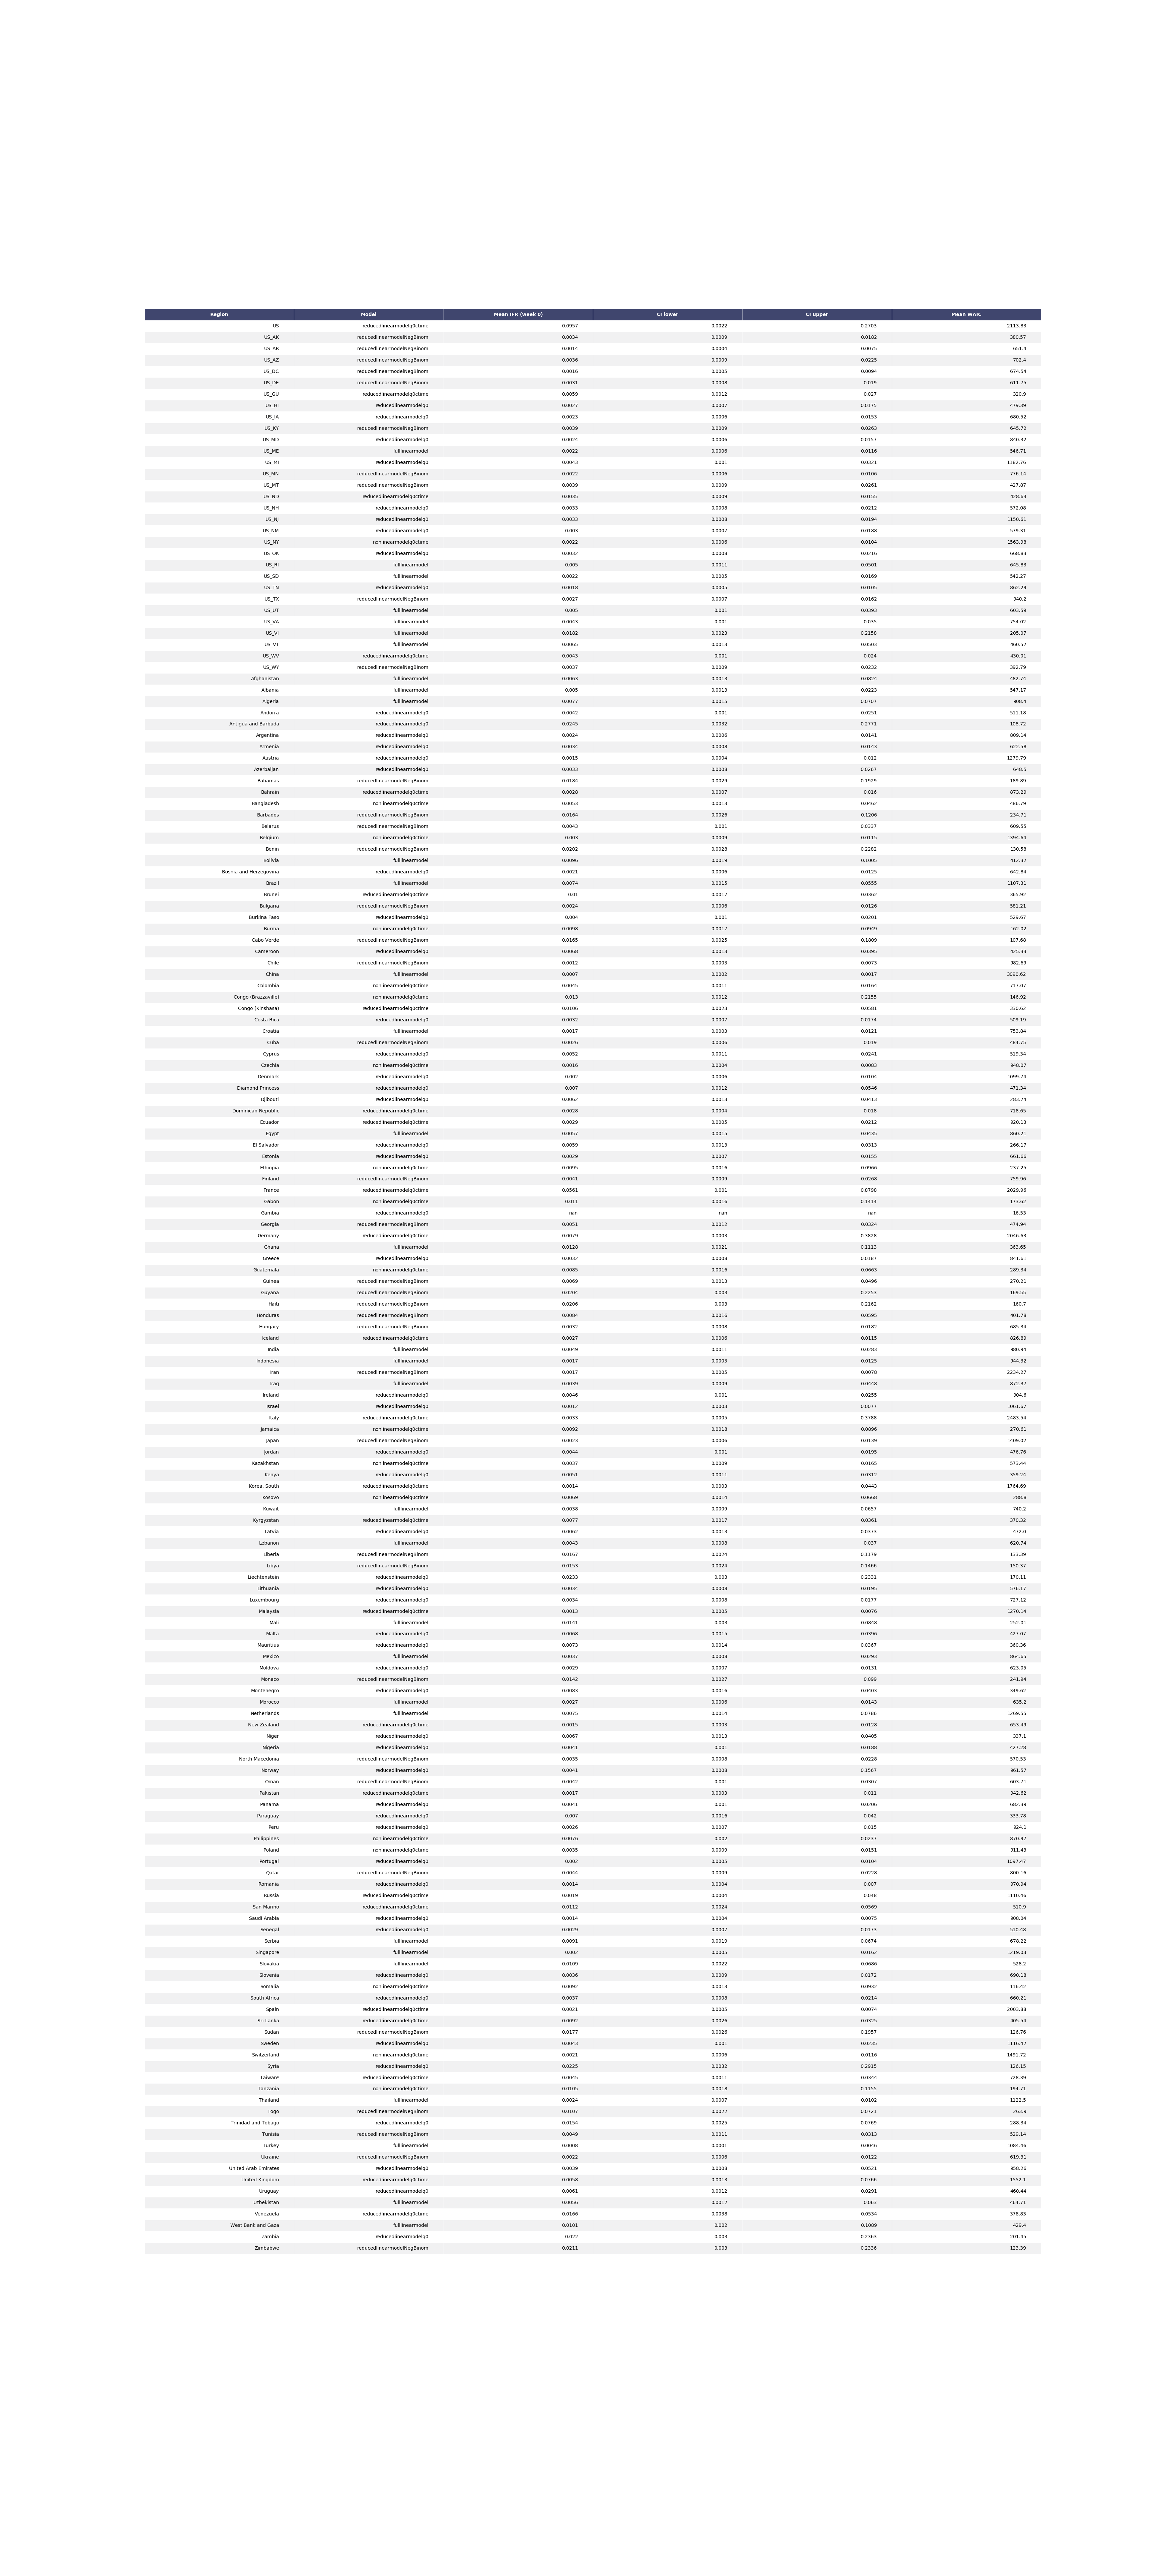

Values plotted in this chart, from the file beside it:
Region, Model, Mean IFR (week 0), CI lower, CI upper, Mean WAIC
US, reducedlinearmodelq0ctime, 0.0957, 0.0022, 0.2703, 2114
US_AK, reducedlinearmodelNegBinom, 0.0034, 0.0009, 0.0182, 380.6
US_AR, reducedlinearmodelNegBinom, 0.0014, 0.0004, 0.0075, 651.4
US_AZ, reducedlinearmodelNegBinom, 0.0036, 0.0009, 0.0225, 702.4
US_DC, reducedlinearmodelNegBinom, 0.0016, 0.0005, 0.0094, 674.5
US_DE, reducedlinearmodelNegBinom, 0.0031, 0.0008, 0.019, 611.8
US_GU, reducedlinearmodelq0ctime, 0.0059, 0.0012, 0.027, 320.9
US_HI, reducedlinearmodelq0, 0.0027, 0.0007, 0.0175, 479.4
US_IA, reducedlinearmodelq0, 0.0023, 0.0006, 0.0153, 680.5
US_KY, reducedlinearmodelNegBinom, 0.0039, 0.0009, 0.0263, 645.7
US_MD, reducedlinearmodelq0, 0.0024, 0.0006, 0.0157, 840.3
US_ME, fulllinearmodel, 0.0022, 0.0006, 0.0116, 546.7
US_MI, reducedlinearmodelq0, 0.0043, 0.001, 0.0321, 1183
US_MN, reducedlinearmodelNegBinom, 0.0022, 0.0006, 0.0106, 776.1
US_MT, reducedlinearmodelNegBinom, 0.0039, 0.0009, 0.0261, 427.9
US_ND, reducedlinearmodelq0ctime, 0.0035, 0.0009, 0.0155, 428.6
US_NH, reducedlinearmodelq0, 0.0033, 0.0008, 0.0212, 572.1
US_NJ, reducedlinearmodelq0, 0.0033, 0.0008, 0.0194, 1151
US_NM, reducedlinearmodelq0, 0.003, 0.0007, 0.0188, 579.3
US_NY, nonlinearmodelq0ctime, 0.0022, 0.0006, 0.0104, 1564
US_OK, reducedlinearmodelq0, 0.0032, 0.0008, 0.0216, 668.8
US_RI, fulllinearmodel, 0.005, 0.0011, 0.0501, 645.8
US_SD, fulllinearmodel, 0.0022, 0.0005, 0.0169, 542.3
US_TN, reducedlinearmodelq0, 0.0018, 0.0005, 0.0105, 862.3
US_TX, reducedlinearmodelNegBinom, 0.0027, 0.0007, 0.0162, 940.2
US_UT, fulllinearmodel, 0.005, 0.001, 0.0393, 603.6
US_VA, fulllinearmodel, 0.0043, 0.001, 0.035, 754
US_VI, fulllinearmodel, 0.0182, 0.0023, 0.2158, 205.1
US_VT, fulllinearmodel, 0.0065, 0.0013, 0.0503, 460.5
US_WV, reducedlinearmodelq0ctime, 0.0043, 0.001, 0.024, 430
US_WY, reducedlinearmodelNegBinom, 0.0037, 0.0009, 0.0232, 392.8
Afghanistan, fulllinearmodel, 0.0063, 0.0013, 0.0824, 482.7
Albania, fulllinearmodel, 0.005, 0.0013, 0.0223, 547.2
Algeria, fulllinearmodel, 0.0077, 0.0015, 0.0707, 908.4
Andorra, reducedlinearmodelq0, 0.0042, 0.001, 0.0251, 511.2
Antigua and Barbuda, reducedlinearmodelq0, 0.0245, 0.0032, 0.2771, 108.7
Argentina, reducedlinearmodelq0, 0.0024, 0.0006, 0.0141, 809.1
Armenia, reducedlinearmodelq0, 0.0034, 0.0008, 0.0143, 622.6
Austria, reducedlinearmodelq0, 0.0015, 0.0004, 0.012, 1280
Azerbaijan, reducedlinearmodelq0, 0.0033, 0.0008, 0.0267, 648.5
Bahamas, reducedlinearmodelNegBinom, 0.0184, 0.0029, 0.1929, 189.9
Bahrain, reducedlinearmodelq0ctime, 0.0028, 0.0007, 0.016, 873.3
Bangladesh, nonlinearmodelq0ctime, 0.0053, 0.0013, 0.0462, 486.8
Barbados, reducedlinearmodelNegBinom, 0.0164, 0.0026, 0.1206, 234.7
Belarus, reducedlinearmodelNegBinom, 0.0043, 0.001, 0.0337, 609.5
Belgium, nonlinearmodelq0ctime, 0.003, 0.0009, 0.0115, 1395
Benin, reducedlinearmodelNegBinom, 0.0202, 0.0028, 0.2282, 130.6
Bolivia, fulllinearmodel, 0.0096, 0.0019, 0.1005, 412.3
Bosnia and Herzegovina, reducedlinearmodelq0, 0.0021, 0.0006, 0.0125, 642.8
Brazil, fulllinearmodel, 0.0074, 0.0015, 0.0555, 1107
Brunei, reducedlinearmodelq0ctime, 0.01, 0.0017, 0.0362, 365.9
Bulgaria, reducedlinearmodelNegBinom, 0.0024, 0.0006, 0.0126, 581.2
Burkina Faso, reducedlinearmodelq0, 0.004, 0.001, 0.0201, 529.7
Burma, nonlinearmodelq0ctime, 0.0098, 0.0017, 0.0949, 162
Cabo Verde, reducedlinearmodelNegBinom, 0.0165, 0.0025, 0.1809, 107.7
Cameroon, reducedlinearmodelq0, 0.0068, 0.0013, 0.0395, 425.3
Chile, reducedlinearmodelNegBinom, 0.0012, 0.0003, 0.0073, 982.7
China, fulllinearmodel, 0.0007, 0.0002, 0.0017, 3091
Colombia, nonlinearmodelq0ctime, 0.0045, 0.0011, 0.0164, 717.1
Congo (Brazzaville), nonlinearmodelq0ctime, 0.013, 0.0012, 0.2155, 146.9
... 110 more rows
